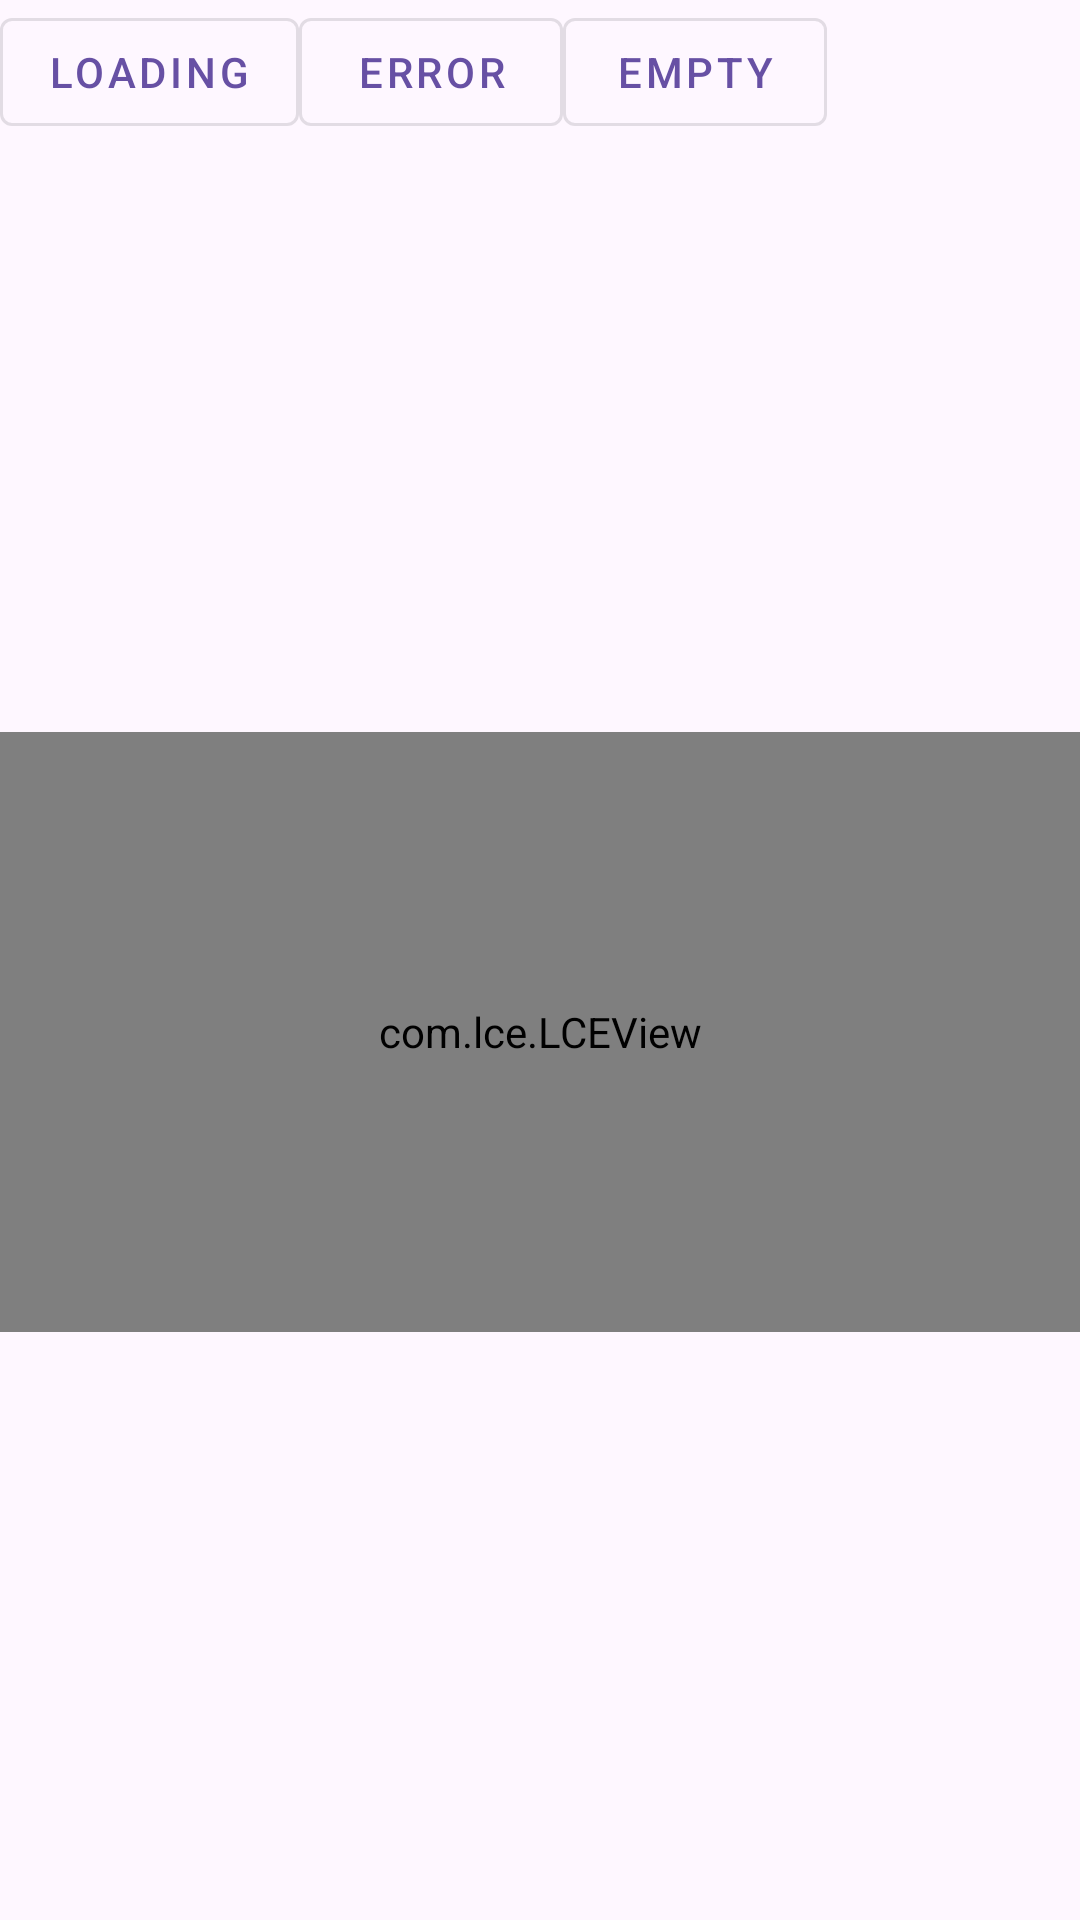

The Android layout XML behind this screen, and the referenced resources:
<!-- AndroidManifest.xml: application theme Theme.LCE -->
<!-- res/layout/activity_main.xml -->
<?xml version="1.0" encoding="utf-8"?>
<androidx.constraintlayout.widget.ConstraintLayout xmlns:android="http://schemas.android.com/apk/res/android"
    xmlns:app="http://schemas.android.com/apk/res-auto"
    xmlns:tools="http://schemas.android.com/tools"
    android:layout_width="match_parent"
    android:layout_height="match_parent"
    tools:context=".MainActivity">

    <com.google.android.material.button.MaterialButton
        android:id="@+id/loading_button"
        style="@style/Widget.MaterialComponents.Button.OutlinedButton"
        android:layout_width="wrap_content"
        android:layout_height="wrap_content"
        android:layout_weight="1"
        android:text="Loading"
        app:layout_constraintStart_toStartOf="parent"
        app:layout_constraintTop_toTopOf="parent" />

    <com.google.android.material.button.MaterialButton
        android:id="@+id/error_button"
        style="@style/Widget.MaterialComponents.Button.OutlinedButton"
        android:layout_width="wrap_content"
        android:layout_height="wrap_content"
        android:layout_weight="1"
        android:text="Error"
        app:layout_constraintStart_toEndOf="@+id/loading_button"
        app:layout_constraintEnd_toStartOf="@+id/empty_button"
        app:layout_constraintTop_toTopOf="parent" />

    <com.google.android.material.button.MaterialButton
        android:id="@+id/empty_button"
        style="@style/Widget.MaterialComponents.Button.OutlinedButton"
        android:layout_width="wrap_content"
        android:layout_height="wrap_content"
        app:layout_constraintTop_toTopOf="parent"
        app:layout_constraintStart_toEndOf="@+id/error_button"
        android:layout_weight="1"
        android:text="Empty" />

    <com.lce.LCEView
        android:id="@+id/lce_view"
        android:layout_width="match_parent"
        android:layout_height="200dp"
        app:layout_constraintBottom_toBottomOf="parent"
        app:layout_constraintEnd_toEndOf="parent"
        app:layout_constraintStart_toStartOf="parent"
        app:layout_constraintTop_toBottomOf="@id/loading_button" />


</androidx.constraintlayout.widget.ConstraintLayout>
<!-- resources referenced by this layout -->
<resources>
  <style name="Theme.LCE" parent="Base.Theme.LCE" />
  <style name="Base.Theme.LCE" parent="Theme.Material3.DayNight.NoActionBar">
          
          
      </style>
</resources>
